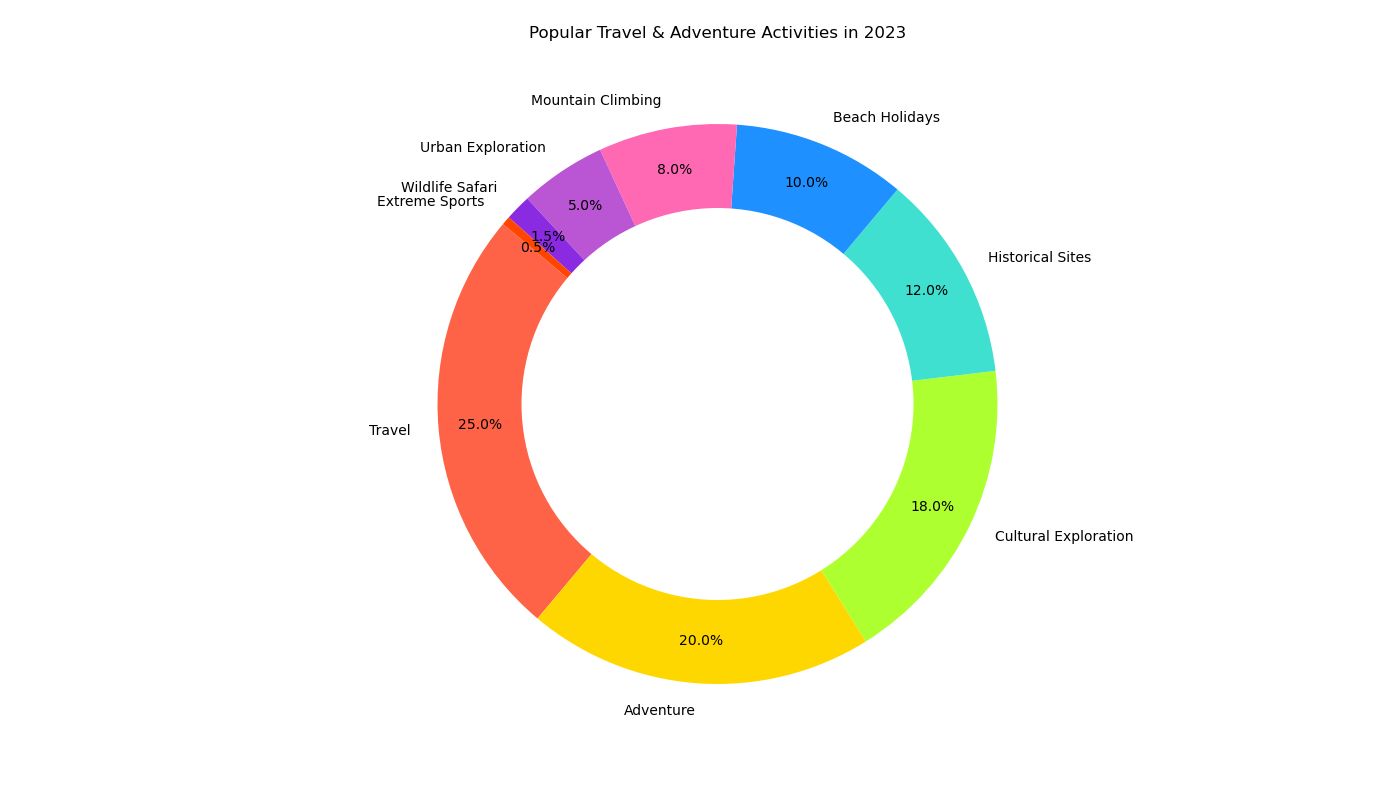

The file beside this chart, header and first rows:
categories, values
Travel, 25.0
Adventure, 20.0
Cultural Exploration, 18.0
Historical Sites, 12.0
Beach Holidays, 10.0
Mountain Climbing, 8.0
Urban Exploration, 5.0
Wildlife Safari, 1.5
Extreme Sports, 0.5
